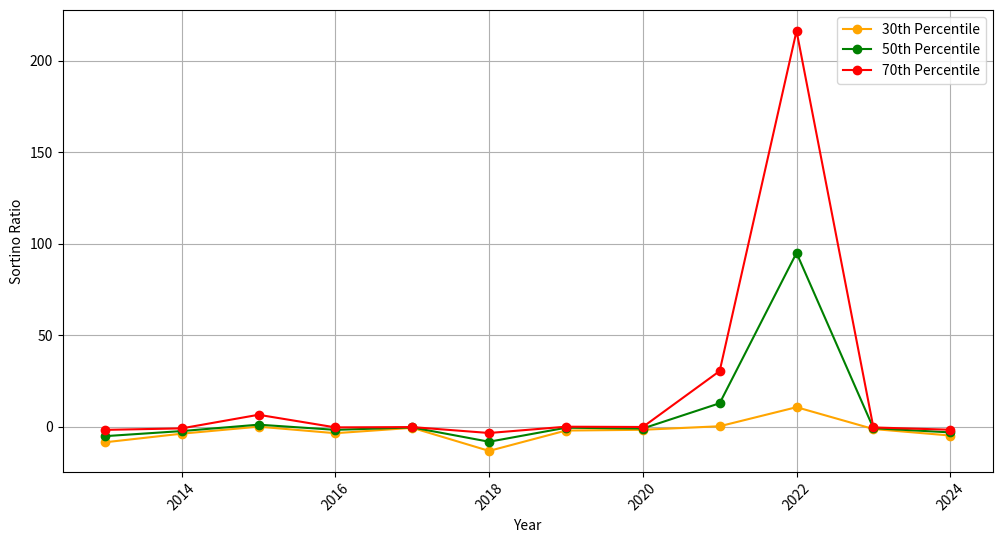

Python code for this plot: (Note: this script raises an exception after producing the figure.)
import matplotlib.pyplot as plt
import numpy as np

# Data from the table
years = np.arange(2024, 2012, -1)  # Years from 2024 to 2013

percentile_30 = [-4.830426,-1.276497,10.653436,0.246698,-1.69032,-2.110252,-13.225405,-0.618189,-3.560843,0.01761,-3.824895,-8.532096]
percentile_50 = [-3.115717,-0.821465,94.917032,12.814071,-0.99106,-0.566782,-8.223784,-0.399078,-1.728179,1.108181,-2.394891,-5.172715]
percentile_70 = [-1.662384,-0.410098,216.213027,30.403752,-0.159463,-0.004252,-3.446802,-0.217441,-0.38331,6.509843,-0.917961,-1.744052]

# Plot all three percentiles in one graph
plt.figure(figsize=(12, 6))

plt.plot(years, percentile_30, marker='o', linestyle='-', label="30th Percentile", color='orange')
plt.plot(years, percentile_50, marker='o', linestyle='-', label="50th Percentile", color='green')
plt.plot(years, percentile_70, marker='o', linestyle='-', label="70th Percentile", color='red')

plt.xlabel("Year")
plt.ylabel("Sortino Ratio")
plt.xticks(rotation=45)
plt.grid(True)
plt.legend()

plot_path = 'graphics/percentile_trends.png'
plt.savefig(plot_path, dpi=300, bbox_inches='tight')
plt.close()

